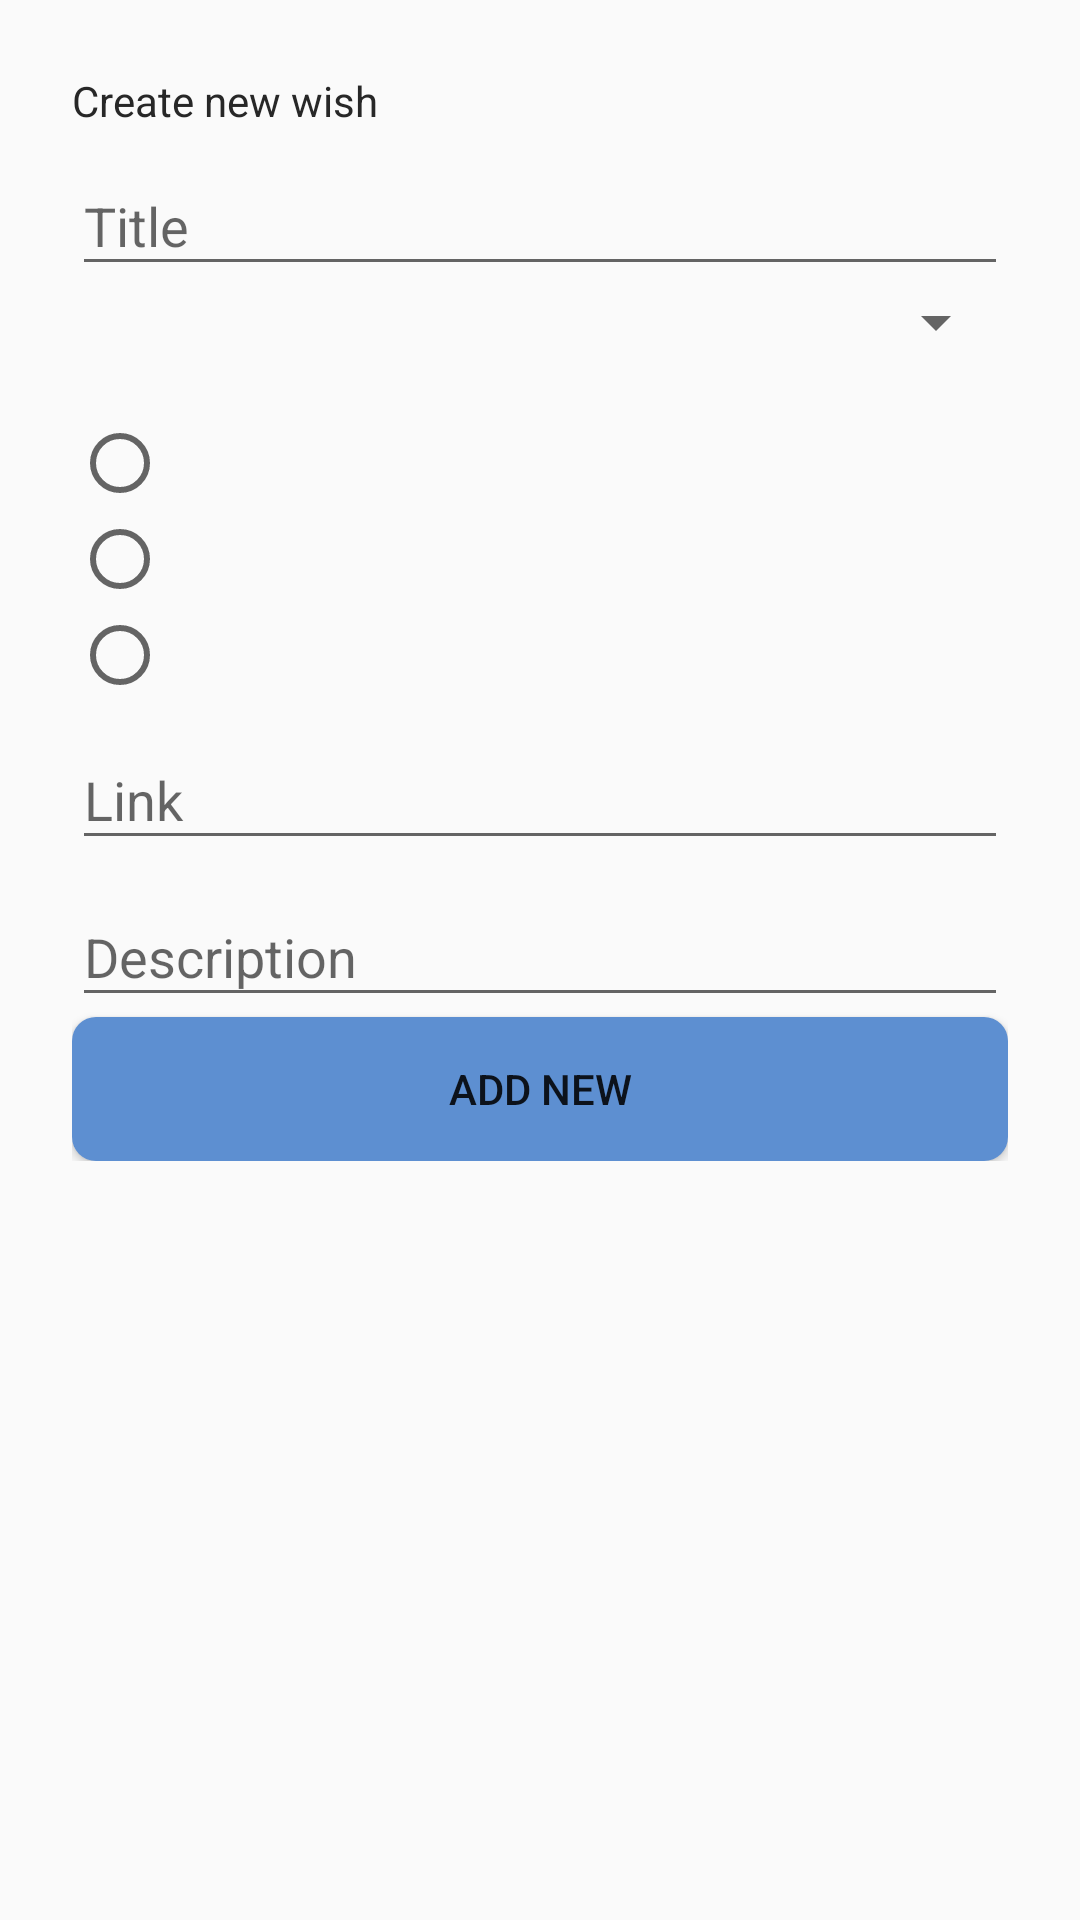

Layout XML and referenced resources for this Android screen:
<!-- AndroidManifest.xml: application theme AppTheme -->
<!-- res/layout/activity_wish_edit.xml -->
<?xml version="1.0" encoding="utf-8"?>
<ScrollView
        xmlns:android="http://schemas.android.com/apk/res/android"
        xmlns:tools="http://schemas.android.com/tools"
        android:layout_width="match_parent"
        android:layout_height="match_parent"
        android:padding="@dimen/default_padding_layout"
        android:orientation="vertical"
        style="@style/AppTheme.NoActionBar"
        tools:context=".view.WishEditActivity">
    <LinearLayout
            android:layout_width="match_parent"
            android:layout_height="wrap_content"
            android:orientation="vertical">
        
        <TextView
                android:text="@string/edit_screen_title"
                android:layout_width="wrap_content"
                android:layout_height="wrap_content"/>

        
        <com.google.android.material.textfield.TextInputLayout
                android:hint="@string/edit_screen_title_hint"
                android:layout_width="match_parent"
                android:layout_height="wrap_content">
            <com.google.android.material.textfield.TextInputEditText
                    android:lines="1"
                    android:maxLines="1"
                    android:maxLength="100"
                    android:inputType="text"
                    android:layout_width="match_parent"
                    android:layout_height="wrap_content"/>
        </com.google.android.material.textfield.TextInputLayout>

        
        <Spinner
                android:id="@+id/categories_spinner"
                android:layout_width="match_parent"
                android:layout_height="wrap_content"/>

        <TextView
                android:text=""
                android:layout_width="match_parent"
                android:layout_height="wrap_content"
        />
        <RadioGroup
                android:id="@+id/radio_group_privacy"
                android:layout_width="match_parent"
                android:layout_height="wrap_content">
            <RadioButton
                    android:id="@+id/radio_edit_private"
                    android:layout_width="match_parent"
                    android:layout_height="wrap_content"/>
            <RadioButton
                    android:id="@+id/radio_edit_friends"
                    android:layout_width="match_parent"
                    android:layout_height="wrap_content"/>
            <RadioButton
                    android:id="@+id/radio_edit_world"
                    android:layout_width="match_parent"
                    android:layout_height="wrap_content"/>
        </RadioGroup>

        <com.google.android.material.textfield.TextInputLayout
                android:hint="@string/edit_screen_link_hint"
                android:id="@+id/link_edit_layout"
                android:layout_width="match_parent"
                android:layout_height="wrap_content">
            <com.google.android.material.textfield.TextInputEditText
                    android:lines="1"
                    android:maxLines="1"
                    android:inputType="textUri"
                    android:id="@+id/link_edit_input"
                    android:layout_width="match_parent"
                    android:layout_height="wrap_content"/>
        </com.google.android.material.textfield.TextInputLayout>


        <com.google.android.material.textfield.TextInputLayout
                android:id="@+id/description_edit_layout"
                android:hint="@string/edit_screen_description_hint"
                android:layout_width="match_parent"
                android:layout_height="wrap_content">
            <com.google.android.material.textfield.TextInputEditText
                    android:id="@+id/description_edit_input"
                    android:maxLines="10"
                    android:inputType="textMultiLine"
                    android:layout_width="match_parent"
                    android:layout_height="wrap_content"/>
        </com.google.android.material.textfield.TextInputLayout>

        <Button
                android:height="@dimen/big_button_height"
                android:text="@string/edit_screen_submit"
                android:id="@+id/edit_button_submit"
                android:layout_width="match_parent"
                android:layout_height="wrap_content"/>
    </LinearLayout>

</ScrollView>
<!-- resources referenced by this layout -->
<resources>
  <dimen name="big_button_height">48dp</dimen>
  <dimen name="default_padding_layout">24dp</dimen>
  <string name="edit_screen_description_hint">Description</string>
  <string name="edit_screen_link_hint">Link</string>
  <string name="edit_screen_submit">Add new</string>
  <string name="edit_screen_title">Create new wish</string>
  <string name="edit_screen_title_hint">Title</string>
  <style name="AppTheme.NoActionBar">
          <item name="windowActionBar">false</item>
          <item name="windowNoTitle">true</item>
      </style>
  <style name="AppTheme" parent="Theme.AppCompat.Light.DarkActionBar">
          
          <item name="colorPrimary">@color/colorPrimary</item>
          <item name="colorPrimaryDark">@color/colorPrimaryDark</item>
          <item name="colorAccent">@color/colorAccent</item>
          <item name="android:textViewStyle">@style/AppTheme.TextView</item>
          <item name="android:buttonStyle">@style/AppTheme.BigButton</item>
          <item name="buttonStyle">@style/AppTheme.BigButton</item>
          <item name="actionMenuTextColor">@color/almostWhite</item>
          <item name="android:actionMenuTextColor">@color/almostWhite</item>
      </style>
  <color name="colorPrimary">#005fe4</color>
  <color name="colorPrimaryDark">#0017c4</color>
  <color name="colorAccent">#5d8fd1</color>
  <style name="AppTheme.TextView" parent="Base.Widget.AppCompat.TextView">
          <item name="android:textColor">@color/textBlack</item>
      </style>
  <style name="AppTheme.BigButton" parent="Base.Widget.AppCompat.Button">
          <item name="android:background">@drawable/big_button_background</item>
      </style>
  <color name="almostWhite">#d2d2d2</color>
  <color name="textBlack">#272727</color>
  <!-- drawable big_button_background (drawable) -->
  <?xml version="1.0" encoding="utf-8"?>
  <shape xmlns:android="http://schemas.android.com/apk/res/android" android:shape="rectangle">
      <corners android:radius="8dp"/>
      <solid android:color="@color/colorAccent"/>
      <padding android:bottom="4dp" android:right="4dp" android:left="4dp" android:top="4dp"/>
  </shape>
</resources>
